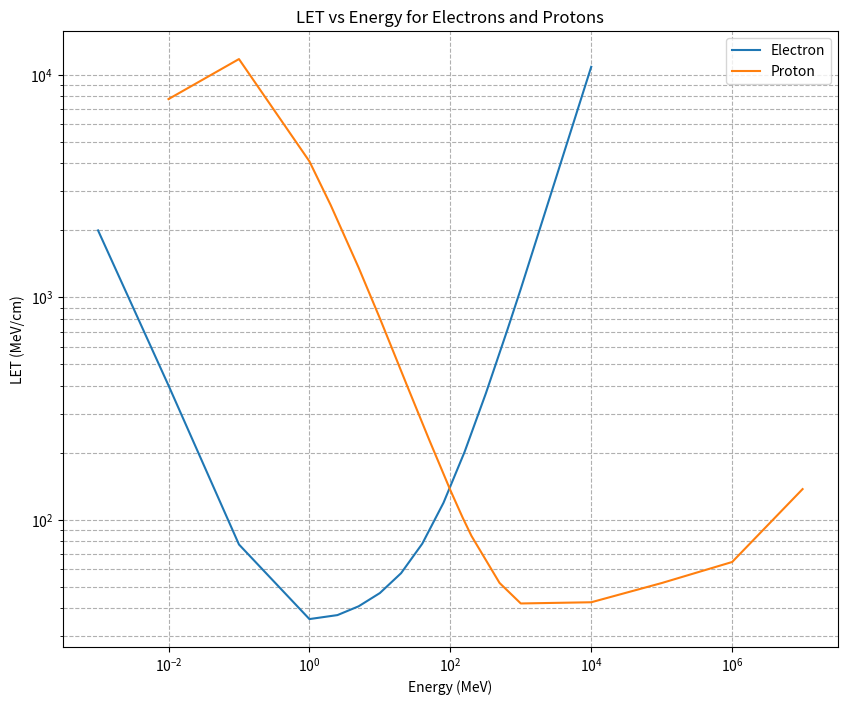

Reproduce this figure in Python. (Note: this script raises an exception after producing the figure.)
import matplotlib.pyplot as plt

# Electron data
ElectronEnergy = [0.001, 0.01, 0.1, 1, 2.5, 5, 10, 20, 40, 80, 160, 320, 640, 1000, 10000]
ElectronLET = [2000, 401.81, 77.47, 35.79, 37.293, 40.854, 46.85, 57.539, 78.11, 119.26, 202.57, 370.71, 708.86, 1090.7, 10874]


# Proton data
ProtonEnergy = [0.01, 0.1, 1, 2, 5, 10, 25, 50, 100, 150, 200, 500, 1000, 10000, 100000, 1e6, 1e7]
ProtonLET = [7786.6, 11782, 4088, 2602.7, 1359.4, 805.05, 392.61, 229.38, 136, 102.14, 84.543, 52.008, 42.068, 42.592, 51.965, 64.612, 137.44]

plt.figure(figsize=[10,8])

plt.loglog(ElectronEnergy, ElectronLET, label='Electron')
plt.loglog(ProtonEnergy, ProtonLET, label='Proton')

plt.title('LET vs Energy for Electrons and Protons')
plt.xlabel('Energy (MeV)')
plt.ylabel('LET (MeV/cm)')

plt.legend()
plt.grid(True, which="both", ls="--")
#plt.show()
plt.savefig("/home/<user>/Desktop/triton_work/Chess1 GNSS SEE Analysis/Stopping Powers and Ranges/Geant4 Stopping Power and Ranges.pdf", format='pdf', bbox_inches="tight")